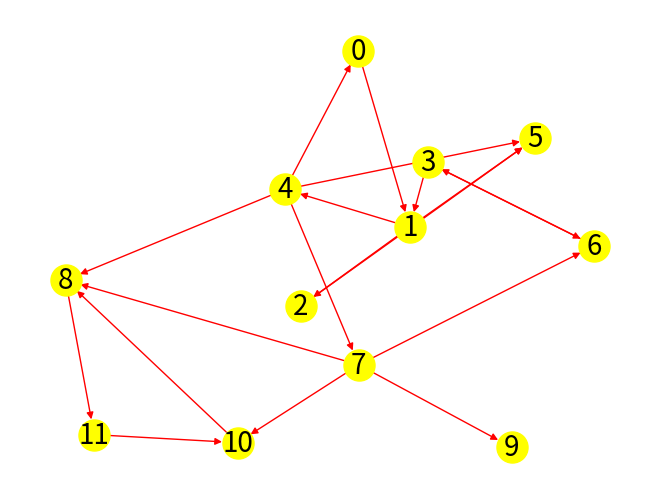

Recreate this plot in Python.
#!/usr/bin/env python3
# -*- coding: utf-8 -*-
"""
Created on Fri Aug  9 05:54:15 2024

@author: mirko
"""

import networkx as nx
import matplotlib.pyplot as plt
G=[[1],[2,4,5],[5],[1,6],[0,5,7,8],[],[3],[6,8,9,10],[11],[],[8],[10]]

g = nx.DiGraph()

# Aggiunta degli archi al grafo
for i, vicini in enumerate(G):
    for vicino in vicini:
        g.add_edge(i, vicino)
pos = nx.spring_layout(g, k=1, seed=42)
# Disegno del grafo
nx.draw(g,pos,edge_color="red", with_labels=True, node_color='yellow', node_size=500, font_size=20, font_color='black', arrows=True)
plt.show()


def dfs(v,G,visit):
    #Liste di adiacenza O(n)
    visit[v]=1
    for i in G[v]:
        if not visit[i]:
            dfs(i,G,visit)
    return visit   

def G_T(G):
    GT=[[] for _ in G ]
    for i in range (len(G)):
        for v in G[i]:
            GT[v].append(i)
    return GT

def SCC(v,G):
    C=[]
    vis1=dfs(v,G,[0]*len(G))
    GT=G_T(G)
    vis2=dfs(v,GT,[0]*len(G))
    for i in range(len(G)):
        if vis1[i]==vis2[i]==1:
            C.append(i)
    return C


print(SCC(0,G))
